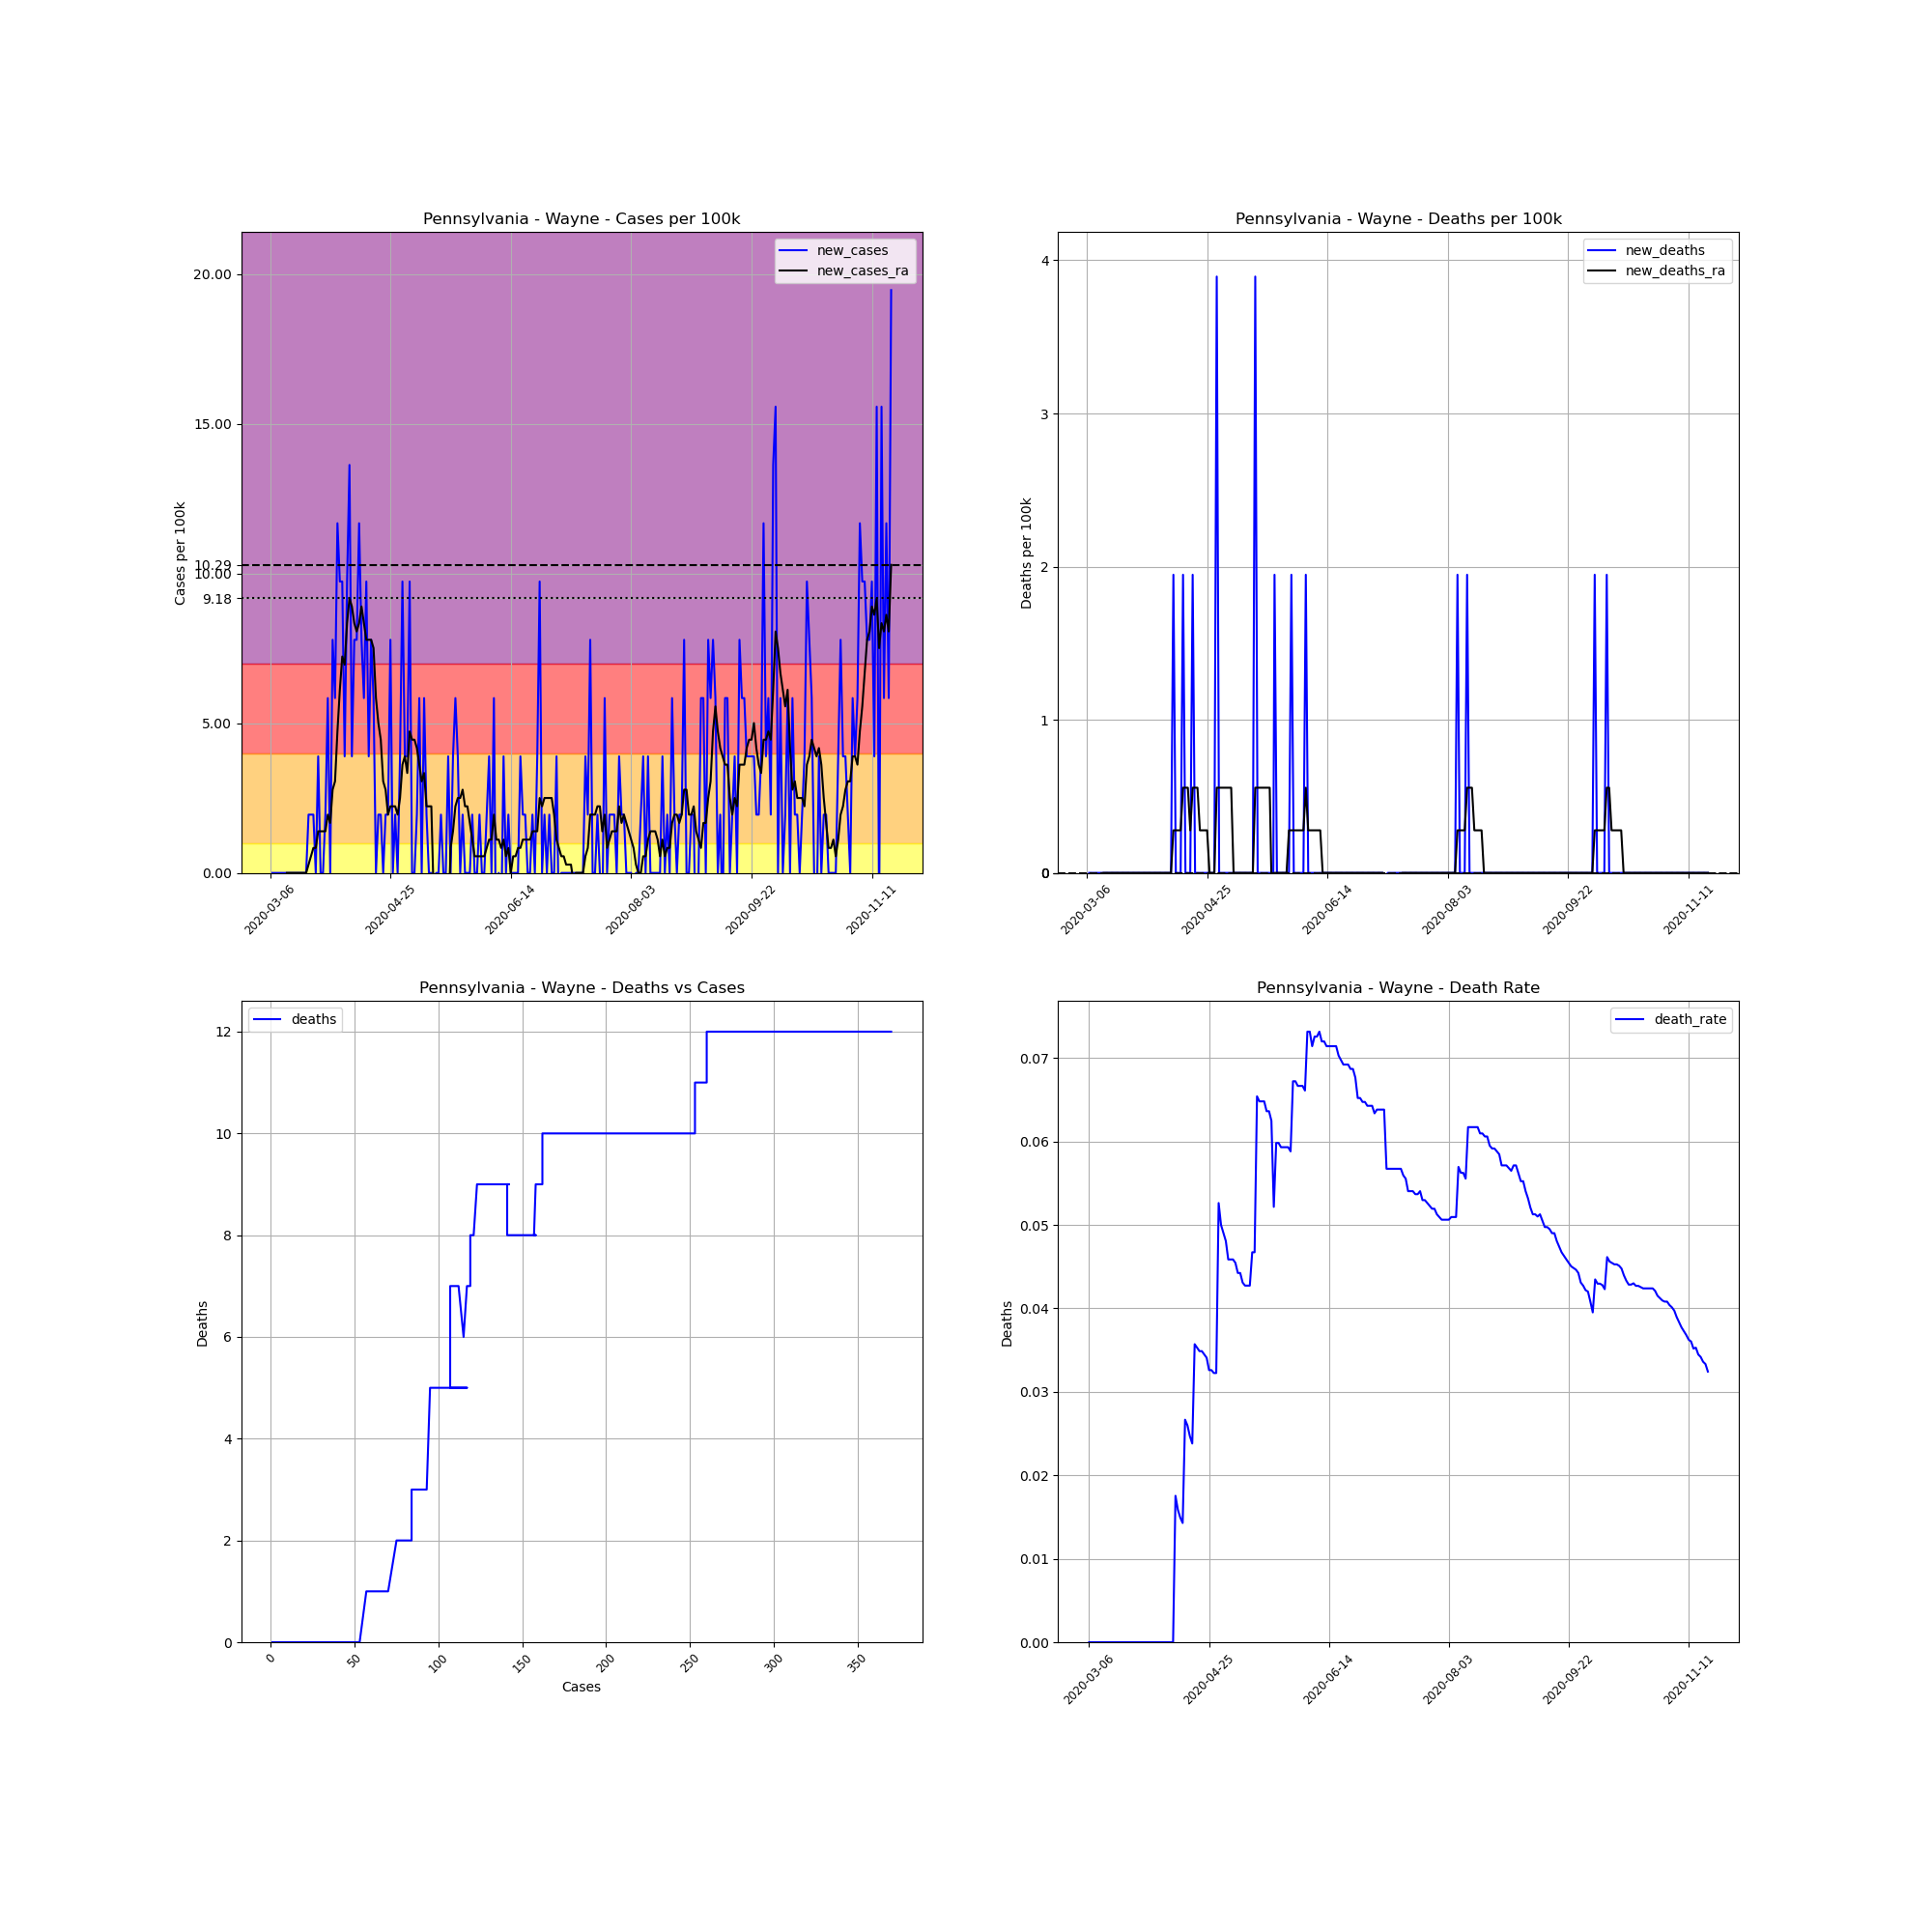

Source data for this figure (header and first rows):
, date, county, state, fips, cases, deaths, COUNTY, STNAME, CTYNAME, POPESTIMATE2019, cases_per_100k, deaths_per_100k, death_rate, new_cases, new_deaths, new_cases_ra, new_deaths_ra
17147, 2020-03-06, Wayne, Pennsylvania, 42127, 1, 0, 127, Pennsylvania, Wayne, 51361, 1.947, 0.0, 0.0, , , , 
17148, 2020-03-07, Wayne, Pennsylvania, 42127, 1, 0, 127, Pennsylvania, Wayne, 51361, 1.947, 0.0, 0.0, 0.0, 0.0, , 
17149, 2020-03-08, Wayne, Pennsylvania, 42127, 1, 0, 127, Pennsylvania, Wayne, 51361, 1.947, 0.0, 0.0, 0.0, 0.0, , 
17150, 2020-03-09, Wayne, Pennsylvania, 42127, 1, 0, 127, Pennsylvania, Wayne, 51361, 1.947, 0.0, 0.0, 0.0, 0.0, , 
17151, 2020-03-10, Wayne, Pennsylvania, 42127, 1, 0, 127, Pennsylvania, Wayne, 51361, 1.947, 0.0, 0.0, 0.0, 0.0, , 
17152, 2020-03-11, Wayne, Pennsylvania, 42127, 1, 0, 127, Pennsylvania, Wayne, 51361, 1.947, 0.0, 0.0, 0.0, 0.0, , 
17153, 2020-03-12, Wayne, Pennsylvania, 42127, 1, 0, 127, Pennsylvania, Wayne, 51361, 1.947, 0.0, 0.0, 0.0, 0.0, , 
17154, 2020-03-13, Wayne, Pennsylvania, 42127, 1, 0, 127, Pennsylvania, Wayne, 51361, 1.947, 0.0, 0.0, 0.0, 0.0, 0.0, 0.0
17155, 2020-03-14, Wayne, Pennsylvania, 42127, 1, 0, 127, Pennsylvania, Wayne, 51361, 1.947, 0.0, 0.0, 0.0, 0.0, 0.0, 0.0
17156, 2020-03-15, Wayne, Pennsylvania, 42127, 1, 0, 127, Pennsylvania, Wayne, 51361, 1.947, 0.0, 0.0, 0.0, 0.0, 0.0, 0.0
17157, 2020-03-16, Wayne, Pennsylvania, 42127, 1, 0, 127, Pennsylvania, Wayne, 51361, 1.947, 0.0, 0.0, 0.0, 0.0, 0.0, 0.0
17158, 2020-03-17, Wayne, Pennsylvania, 42127, 1, 0, 127, Pennsylvania, Wayne, 51361, 1.947, 0.0, 0.0, 0.0, 0.0, 0.0, 0.0
17159, 2020-03-18, Wayne, Pennsylvania, 42127, 1, 0, 127, Pennsylvania, Wayne, 51361, 1.947, 0.0, 0.0, 0.0, 0.0, 0.0, 0.0
17160, 2020-03-19, Wayne, Pennsylvania, 42127, 1, 0, 127, Pennsylvania, Wayne, 51361, 1.947, 0.0, 0.0, 0.0, 0.0, 0.0, 0.0
17161, 2020-03-20, Wayne, Pennsylvania, 42127, 1, 0, 127, Pennsylvania, Wayne, 51361, 1.947, 0.0, 0.0, 0.0, 0.0, 0.0, 0.0
17162, 2020-03-21, Wayne, Pennsylvania, 42127, 1, 0, 127, Pennsylvania, Wayne, 51361, 1.947, 0.0, 0.0, 0.0, 0.0, 0.0, 0.0
17163, 2020-03-22, Wayne, Pennsylvania, 42127, 2, 0, 127, Pennsylvania, Wayne, 51361, 3.894, 0.0, 0.0, 1.947, 0.0, 0.2781, 0.0
17164, 2020-03-23, Wayne, Pennsylvania, 42127, 3, 0, 127, Pennsylvania, Wayne, 51361, 5.841, 0.0, 0.0, 1.947, 0.0, 0.5563, 0.0
17165, 2020-03-24, Wayne, Pennsylvania, 42127, 4, 0, 127, Pennsylvania, Wayne, 51361, 7.788, 0.0, 0.0, 1.947, 0.0, 0.8344, 0.0
17166, 2020-03-25, Wayne, Pennsylvania, 42127, 4, 0, 127, Pennsylvania, Wayne, 51361, 7.788, 0.0, 0.0, 0.0, 0.0, 0.8344, 0.0
17167, 2020-03-26, Wayne, Pennsylvania, 42127, 6, 0, 127, Pennsylvania, Wayne, 51361, 11.68, 0.0, 0.0, 3.894, 0.0, 1.391, 0.0
17168, 2020-03-27, Wayne, Pennsylvania, 42127, 6, 0, 127, Pennsylvania, Wayne, 51361, 11.68, 0.0, 0.0, 0.0, 0.0, 1.391, 0.0
17169, 2020-03-28, Wayne, Pennsylvania, 42127, 6, 0, 127, Pennsylvania, Wayne, 51361, 11.68, 0.0, 0.0, 0.0, 0.0, 1.391, 0.0
17170, 2020-03-29, Wayne, Pennsylvania, 42127, 7, 0, 127, Pennsylvania, Wayne, 51361, 13.63, 0.0, 0.0, 1.947, 0.0, 1.391, 0.0
17171, 2020-03-30, Wayne, Pennsylvania, 42127, 10, 0, 127, Pennsylvania, Wayne, 51361, 19.47, 0.0, 0.0, 5.841, 0.0, 1.947, 0.0
17172, 2020-03-31, Wayne, Pennsylvania, 42127, 10, 0, 127, Pennsylvania, Wayne, 51361, 19.47, 0.0, 0.0, 0.0, 0.0, 1.669, 0.0
17173, 2020-04-01, Wayne, Pennsylvania, 42127, 14, 0, 127, Pennsylvania, Wayne, 51361, 27.26, 0.0, 0.0, 7.788, 0.0, 2.781, 0.0
17174, 2020-04-02, Wayne, Pennsylvania, 42127, 17, 0, 127, Pennsylvania, Wayne, 51361, 33.1, 0.0, 0.0, 5.841, 0.0, 3.06, 0.0
17175, 2020-04-03, Wayne, Pennsylvania, 42127, 23, 0, 127, Pennsylvania, Wayne, 51361, 44.78, 0.0, 0.0, 11.68, 0.0, 4.728, 0.0
17176, 2020-04-04, Wayne, Pennsylvania, 42127, 28, 0, 127, Pennsylvania, Wayne, 51361, 54.52, 0.0, 0.0, 9.735, 0.0, 6.119, 0.0
17177, 2020-04-05, Wayne, Pennsylvania, 42127, 33, 0, 127, Pennsylvania, Wayne, 51361, 64.25, 0.0, 0.0, 9.735, 0.0, 7.232, 0.0
17178, 2020-04-06, Wayne, Pennsylvania, 42127, 35, 0, 127, Pennsylvania, Wayne, 51361, 68.15, 0.0, 0.0, 3.894, 0.0, 6.954, 0.0
17179, 2020-04-07, Wayne, Pennsylvania, 42127, 40, 0, 127, Pennsylvania, Wayne, 51361, 77.88, 0.0, 0.0, 9.735, 0.0, 8.344, 0.0
17180, 2020-04-08, Wayne, Pennsylvania, 42127, 47, 0, 127, Pennsylvania, Wayne, 51361, 91.51, 0.0, 0.0, 13.63, 0.0, 9.179, 0.0
17181, 2020-04-09, Wayne, Pennsylvania, 42127, 49, 0, 127, Pennsylvania, Wayne, 51361, 95.4, 0.0, 0.0, 3.894, 0.0, 8.901, 0.0
17182, 2020-04-10, Wayne, Pennsylvania, 42127, 53, 0, 127, Pennsylvania, Wayne, 51361, 103.2, 0.0, 0.0, 7.788, 0.0, 8.344, 0.0
17183, 2020-04-11, Wayne, Pennsylvania, 42127, 57, 1, 127, Pennsylvania, Wayne, 51361, 111, 1.947, 0.01754, 7.788, 1.947, 8.066, 0.2781
17184, 2020-04-12, Wayne, Pennsylvania, 42127, 63, 1, 127, Pennsylvania, Wayne, 51361, 122.7, 1.947, 0.01587, 11.68, 0.0, 8.344, 0.2781
17185, 2020-04-13, Wayne, Pennsylvania, 42127, 67, 1, 127, Pennsylvania, Wayne, 51361, 130.4, 1.947, 0.01493, 7.788, 0.0, 8.901, 0.2781
17186, 2020-04-14, Wayne, Pennsylvania, 42127, 70, 1, 127, Pennsylvania, Wayne, 51361, 136.3, 1.947, 0.01429, 5.841, 0.0, 8.344, 0.2781
17187, 2020-04-15, Wayne, Pennsylvania, 42127, 75, 2, 127, Pennsylvania, Wayne, 51361, 146, 3.894, 0.02667, 9.735, 1.947, 7.788, 0.5563
17188, 2020-04-16, Wayne, Pennsylvania, 42127, 77, 2, 127, Pennsylvania, Wayne, 51361, 149.9, 3.894, 0.02597, 3.894, 0.0, 7.788, 0.5563
17189, 2020-04-17, Wayne, Pennsylvania, 42127, 81, 2, 127, Pennsylvania, Wayne, 51361, 157.7, 3.894, 0.02469, 7.788, 0.0, 7.788, 0.5563
17190, 2020-04-18, Wayne, Pennsylvania, 42127, 84, 2, 127, Pennsylvania, Wayne, 51361, 163.5, 3.894, 0.02381, 5.841, 0.0, 7.51, 0.2781
17191, 2020-04-19, Wayne, Pennsylvania, 42127, 84, 3, 127, Pennsylvania, Wayne, 51361, 163.5, 5.841, 0.03571, 0.0, 1.947, 5.841, 0.5563
17192, 2020-04-20, Wayne, Pennsylvania, 42127, 85, 3, 127, Pennsylvania, Wayne, 51361, 165.5, 5.841, 0.03529, 1.947, 0.0, 5.007, 0.5563
17193, 2020-04-21, Wayne, Pennsylvania, 42127, 86, 3, 127, Pennsylvania, Wayne, 51361, 167.4, 5.841, 0.03488, 1.947, 0.0, 4.45, 0.5563
17194, 2020-04-22, Wayne, Pennsylvania, 42127, 86, 3, 127, Pennsylvania, Wayne, 51361, 167.4, 5.841, 0.03488, 0.0, 0.0, 3.06, 0.2781
17195, 2020-04-23, Wayne, Pennsylvania, 42127, 87, 3, 127, Pennsylvania, Wayne, 51361, 169.4, 5.841, 0.03448, 1.947, 0.0, 2.781, 0.2781
17196, 2020-04-24, Wayne, Pennsylvania, 42127, 88, 3, 127, Pennsylvania, Wayne, 51361, 171.3, 5.841, 0.03409, 1.947, 0.0, 1.947, 0.2781
17197, 2020-04-25, Wayne, Pennsylvania, 42127, 92, 3, 127, Pennsylvania, Wayne, 51361, 179.1, 5.841, 0.03261, 7.788, 0.0, 2.225, 0.2781
17198, 2020-04-26, Wayne, Pennsylvania, 42127, 92, 3, 127, Pennsylvania, Wayne, 51361, 179.1, 5.841, 0.03261, 0.0, 0.0, 2.225, 3.172065784643304e-17
17199, 2020-04-27, Wayne, Pennsylvania, 42127, 93, 3, 127, Pennsylvania, Wayne, 51361, 181.1, 5.841, 0.03226, 1.947, 0.0, 2.225, 3.172065784643304e-17
17200, 2020-04-28, Wayne, Pennsylvania, 42127, 93, 3, 127, Pennsylvania, Wayne, 51361, 181.1, 5.841, 0.03226, 0.0, 0.0, 1.947, 3.172065784643304e-17
17201, 2020-04-29, Wayne, Pennsylvania, 42127, 95, 5, 127, Pennsylvania, Wayne, 51361, 185, 9.735, 0.05263, 3.894, 3.894, 2.503, 0.5563
17202, 2020-04-30, Wayne, Pennsylvania, 42127, 100, 5, 127, Pennsylvania, Wayne, 51361, 194.7, 9.735, 0.05, 9.735, 0.0, 3.616, 0.5563
17203, 2020-05-01, Wayne, Pennsylvania, 42127, 102, 5, 127, Pennsylvania, Wayne, 51361, 198.6, 9.735, 0.04902, 3.894, 0.0, 3.894, 0.5563
17204, 2020-05-02, Wayne, Pennsylvania, 42127, 104, 5, 127, Pennsylvania, Wayne, 51361, 202.5, 9.735, 0.04808, 3.894, 0.0, 3.338, 0.5563
17205, 2020-05-03, Wayne, Pennsylvania, 42127, 109, 5, 127, Pennsylvania, Wayne, 51361, 212.2, 9.735, 0.04587, 9.735, 0.0, 4.728, 0.5563
17206, 2020-05-04, Wayne, Pennsylvania, 42127, 109, 5, 127, Pennsylvania, Wayne, 51361, 212.2, 9.735, 0.04587, 0.0, 0.0, 4.45, 0.5563
... 199 more rows
